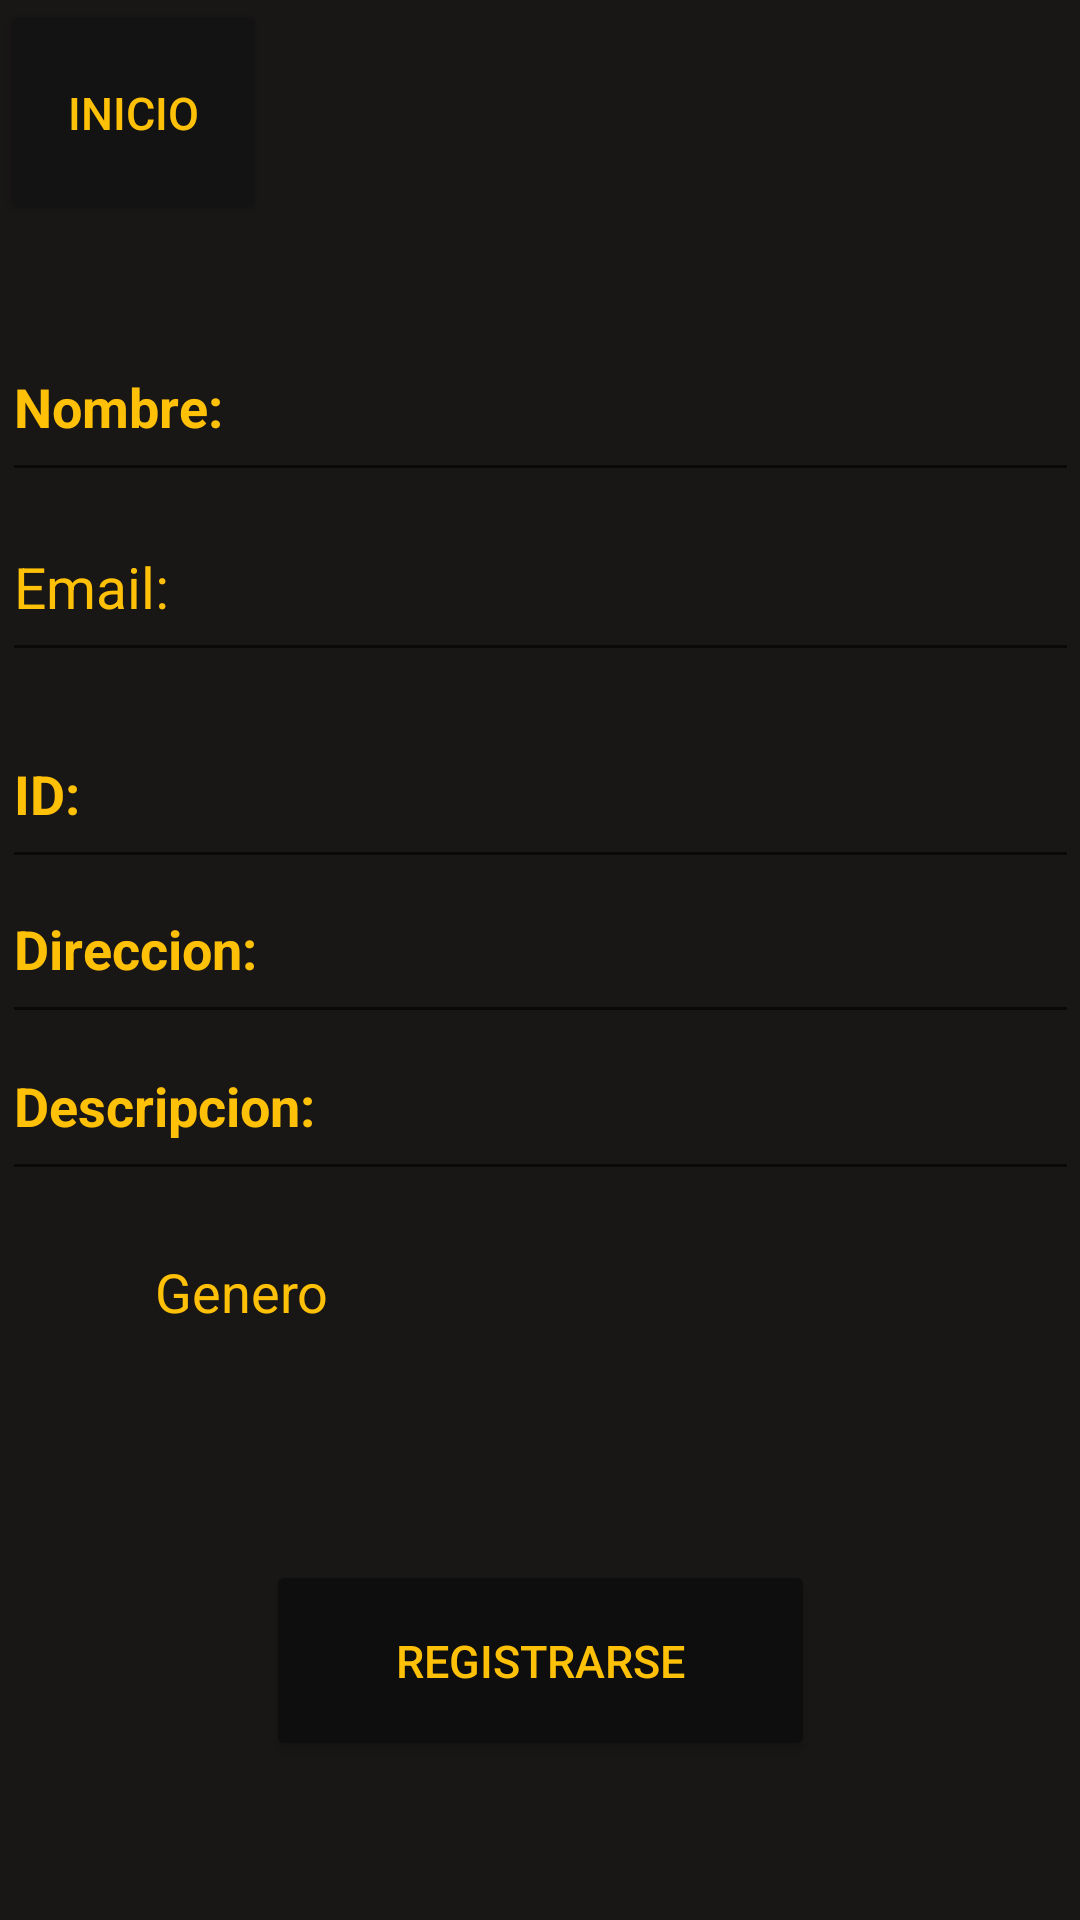

Android layout source for this screen:
<!-- AndroidManifest.xml: application theme Theme.JestysPizza -->
<!-- res/layout/activity_registrarse.xml -->
<?xml version="1.0" encoding="utf-8"?>

<androidx.constraintlayout.widget.ConstraintLayout xmlns:android="http://schemas.android.com/apk/res/android"
    xmlns:app="http://schemas.android.com/apk/res-auto"
    xmlns:tools="http://schemas.android.com/tools"
    android:layout_width="match_parent"
    android:layout_height="match_parent"
    android:background="#191616"
    tools:context=".Registrarse">

    <ImageView
        android:id="@+id/imageView"
        android:layout_width="270dp"
        android:layout_height="285dp"
        android:background="@drawable/logo_claro"
        android:contentDescription="@string/todo"
        app:layout_constraintBottom_toBottomOf="parent"
        app:layout_constraintEnd_toEndOf="parent"
        app:layout_constraintHorizontal_bias="0.432"
        app:layout_constraintStart_toStartOf="parent"
        app:layout_constraintTop_toTopOf="parent"
        app:layout_constraintVertical_bias="0.369"
        tools:ignore="ImageContrastCheck" />

    <Button
        android:id="@+id/button5"
        android:layout_width="89dp"
        android:layout_height="75dp"
        android:backgroundTint="#131313"
        android:text="@string/inicio"
        android:textColor="#FFC107"
        android:textSize="15sp"
        android:onClick="inicio"
        app:cornerRadius="20dp"
        app:layout_constraintEnd_toEndOf="parent"
        app:layout_constraintHorizontal_bias="0.0"
        app:layout_constraintStart_toStartOf="parent"
        app:layout_constraintTop_toTopOf="parent"
        tools:textStyle="bold" />

    <Button
        android:id="@+id/button6"
        android:layout_width="183dp"
        android:layout_height="67dp"
        android:layout_marginTop="520dp"
        android:backgroundTint="#0E0E0E"
        android:text="@string/registrarse"
        android:onClick="inicio"
        android:textColor="#FFC107"
        android:textSize="15sp"
        app:cornerRadius="20dp"
        app:layout_constraintEnd_toEndOf="parent"
        app:layout_constraintStart_toStartOf="parent"
        app:layout_constraintTop_toTopOf="parent"
        tools:textStyle="bold" />

    <EditText
        android:id="@+id/editTextTextPersonName"
        android:layout_width="359dp"
        android:layout_height="60dp"
        android:layout_marginTop="104dp"
        android:ems="10"
        android:hint="@string/Nombre"
        android:inputType="textPersonName"
        android:textColor="#FFC107"
        android:textColorHighlight="#FF9800"
        android:textColorHint="#FFC107"
        android:textColorLink="#FFC107"
        android:textSize="18sp"
        android:textStyle="bold"
        app:layout_constraintEnd_toEndOf="parent"
        app:layout_constraintStart_toStartOf="parent"
        app:layout_constraintTop_toTopOf="parent"
        android:autofillHints="" />

    <EditText
        android:id="@+id/editTextTextEmailAddress3"
        android:layout_width="359dp"
        android:layout_height="60dp"
        android:ems="20"
        android:hint="@string/email"
        android:inputType="textEmailAddress"
        android:textColor="#FFC107"
        android:textColorHighlight="#FFC107"
        android:textColorHint="#FFC107"
        android:textColorLink="#FFC107"
        android:textSize="19sp"
        app:layout_constraintBottom_toTopOf="@+id/editTextTextPersonName2"
        app:layout_constraintEnd_toEndOf="parent"
        app:layout_constraintStart_toStartOf="parent"
        app:layout_constraintTop_toBottomOf="@+id/editTextTextPersonName"
        app:layout_constraintVertical_bias="0.0"
        android:autofillHints="" />

    <EditText
        android:id="@+id/editTextTextPersonName2"
        android:layout_width="359dp"
        android:layout_height="60dp"
        android:ems="10"
        android:hint="@string/ID"
        android:inputType="textPersonName"
        android:textColor="#FFC107"
        android:textColorHighlight="#FFC107"
        android:textColorHint="#FFC107"
        android:textColorLink="#FFC107"
        android:textSize="18sp"
        android:textStyle="bold"
        app:layout_constraintBottom_toBottomOf="parent"
        app:layout_constraintEnd_toEndOf="parent"
        app:layout_constraintStart_toStartOf="parent"
        app:layout_constraintTop_toTopOf="parent"
        app:layout_constraintVertical_bias="0.402"
        android:autofillHints="" />

    <EditText
        android:id="@+id/editTextTextPersonName3"
        android:layout_width="359dp"
        android:layout_height="60dp"
        android:ems="10"
        android:hint="@string/Direccion"
        android:inputType="textPersonName"
        android:textColor="#FFC107"
        android:textColorHint="#FFC107"
        android:textSize="18sp"
        android:textStyle="bold"
        app:layout_constraintBottom_toBottomOf="parent"
        app:layout_constraintEnd_toEndOf="parent"
        app:layout_constraintStart_toStartOf="parent"
        app:layout_constraintTop_toTopOf="parent"
        app:layout_constraintVertical_bias="0.491"
        android:autofillHints="" />

    <EditText
        android:id="@+id/editTextTextPersonName4"
        android:layout_width="359dp"
        android:layout_height="60dp"
        android:ems="10"
        android:hint="@string/Descripcion"
        android:inputType="textPersonName"
        android:textColor="#FFC107"
        android:textColorHint="#FFC107"
        android:textSize="18sp"
        android:textStyle="bold"
        app:layout_constraintBottom_toBottomOf="parent"
        app:layout_constraintEnd_toEndOf="parent"
        app:layout_constraintStart_toStartOf="parent"
        app:layout_constraintTop_toTopOf="parent"
        app:layout_constraintVertical_bias="0.581"
        android:autofillHints="" />

    <TextView
        android:id="@+id/textView3"
        android:layout_width="69dp"
        android:layout_height="38dp"
        android:text="Genero"
        android:textColor="#FFC107"
        android:textSize="18sp"
        app:layout_constraintBottom_toBottomOf="parent"
        app:layout_constraintEnd_toEndOf="parent"
        app:layout_constraintHorizontal_bias="0.178"
        app:layout_constraintStart_toStartOf="parent"
        app:layout_constraintTop_toTopOf="parent"
        app:layout_constraintVertical_bias="0.695" />

</androidx.constraintlayout.widget.ConstraintLayout>
<!-- resources referenced by this layout -->
<resources>
  <string name="Descripcion">Descripcion:</string>
  <string name="Direccion">Direccion:</string>
  <string name="ID">ID:</string>
  <string name="Nombre">Nombre:</string>
  <string name="email">Email:</string>
  <string name="inicio">inicio</string>
  <string name="registrarse">Registrarse</string>
  <string name="todo">TODO</string>
  <style name="Theme.JestysPizza" parent="Theme.MaterialComponents.DayNight.DarkActionBar">
          
          <item name="colorPrimary">@color/purple_500</item>
          <item name="colorPrimaryVariant">@color/purple_700</item>
          <item name="colorOnPrimary">@color/white</item>
          
          <item name="colorSecondary">@color/teal_200</item>
          <item name="colorSecondaryVariant">@color/teal_700</item>
          <item name="colorOnSecondary">@color/black</item>
          
          <item name="android:statusBarColor" tools:targetApi="l">?attr/colorPrimaryVariant</item>
          
      </style>
  <!-- not gathered from this repository: default colours our renderer supplied (Android Studio template values) -->
  <color name="purple_500">#FF6200EE</color>
  <color name="purple_700">#FF3700B3</color>
  <color name="teal_200">#FF03DAC5</color>
  <color name="teal_700">#FF018786</color>
  <color name="black">#FF000000</color>
  <color name="white">#FFFFFFFF</color>
</resources>
